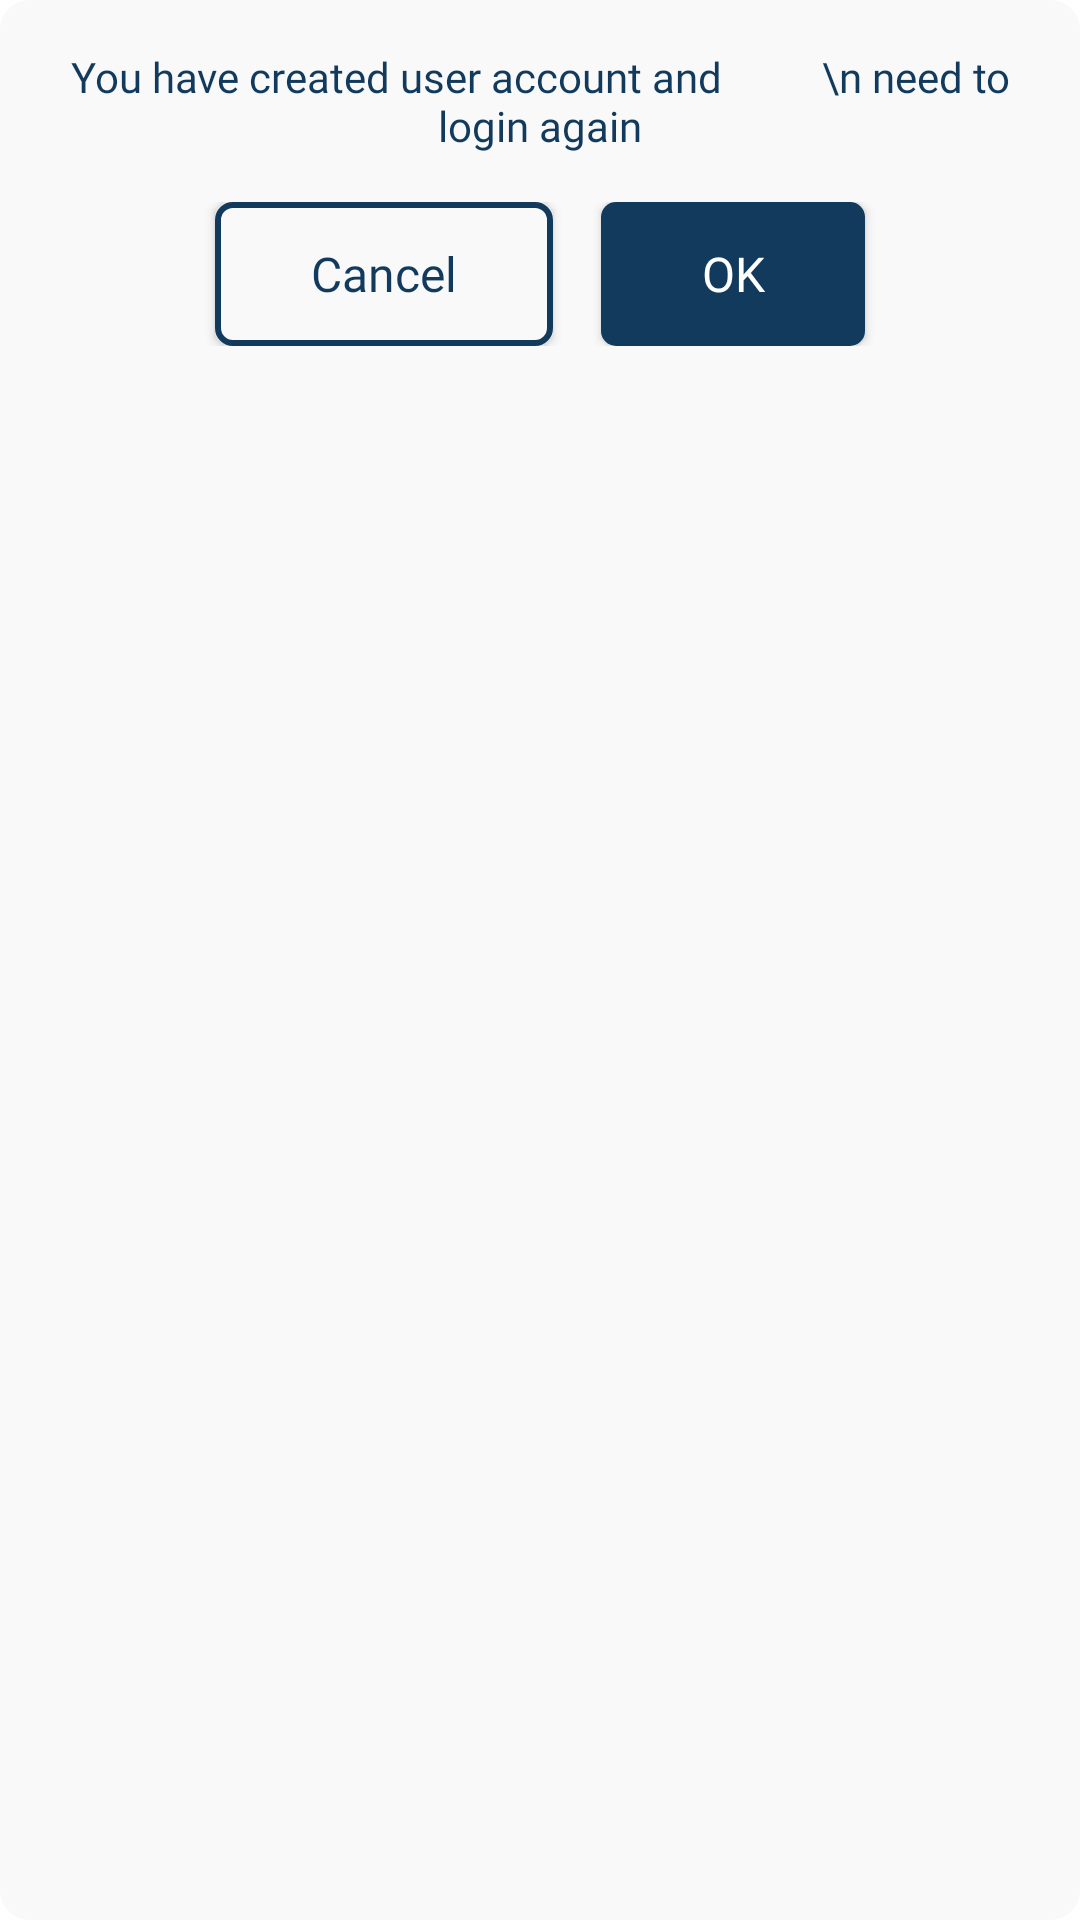

Here is an Android app screen rendered from its layout file. Give the layout XML and the strings, colors and styles it references.
<!-- AndroidManifest.xml: application theme Theme.ChatApplication -->
<!-- res/layout/view_holder_alert_to_login_dialog.xml -->
<?xml version="1.0" encoding="utf-8"?>
<RelativeLayout
    xmlns:android="http://schemas.android.com/apk/res/android"
    android:padding="@dimen/margin_medium_2"
    android:background="@drawable/bg_corner_10_no_stroke_solid_primary"
    android:layout_width="wrap_content"
    android:layout_height="wrap_content">

    <TextView
        android:id="@+id/tvInfo"
        android:text="You have created user account and
         \n need to login again"
        android:textAlignment="center"
        android:layout_centerHorizontal="true"
        android:fontFamily="@font/notosan_regular"
        android:textColor="@color/colorAccent"
        android:layout_width="wrap_content"
        android:layout_height="wrap_content"/>

    <LinearLayout
        android:layout_centerHorizontal="true"
        android:layout_marginTop="@dimen/margin_medium_2"
        android:layout_below="@id/tvInfo"
        android:layout_width="wrap_content"
        android:layout_height="wrap_content">

        <androidx.appcompat.widget.AppCompatButton
            android:id="@+id/btnCancel"
            android:text="@string/cancel"
            android:textAllCaps="false"
            android:layout_marginStart="@dimen/margin_small"
            android:textColor="@color/colorAccent"
            android:fontFamily="@font/yokiedemo_extrabold"
            android:textSize="@dimen/text_regular_2x"
            android:paddingTop="@dimen/dimen_12"
            android:paddingBottom="@dimen/dimen_12"
            android:paddingStart="@dimen/margin_xlarge"
            android:paddingEnd="@dimen/margin_xlarge"
            android:background="@drawable/bg_signup"
            android:layout_width="wrap_content"
            android:layout_height="wrap_content"/>

        <androidx.appcompat.widget.AppCompatButton
            android:id="@+id/btnOK"
            android:text="OK"
            android:layout_marginStart="@dimen/margin_medium_2"
            android:textColor="@color/white"
            android:textAllCaps="false"
            android:elevation="@dimen/margin_xlarge"
            android:fontFamily="@font/yokiedemo_extrabold"
            android:layout_toEndOf="@id/btnCancel"
            android:layout_marginEnd="@dimen/margin_small"
            android:textSize="@dimen/text_regular_2x"
            android:paddingTop="@dimen/dimen_12"
            android:paddingBottom="@dimen/dimen_12"
            android:paddingStart="@dimen/margin_xlarge"
            android:paddingEnd="@dimen/margin_xlarge"
            android:background="@drawable/bg_login"
            android:layout_width="wrap_content"
            android:layout_height="wrap_content"/>

    </LinearLayout>





</RelativeLayout>
<!-- resources referenced by this layout -->
<resources>
  <color name="colorAccent">#113A5D</color>
  <color name="white">#FFFFFFFF</color>
  <dimen name="dimen_12">12dp</dimen>
  <dimen name="margin_medium_2">16dp</dimen>
  <dimen name="margin_small">4dp</dimen>
  <dimen name="margin_xlarge">32dp</dimen>
  <dimen name="text_regular_2x">16sp</dimen>
  <!-- drawable bg_corner_10_no_stroke_solid_primary (drawable) -->
  <?xml version="1.0" encoding="utf-8"?>
  <shape xmlns:android="http://schemas.android.com/apk/res/android">
  
      <corners android:radius="@dimen/dimen_10"/>
      <solid android:color="@color/colorPrimary"/>
  </shape>
  <!-- drawable bg_login (drawable) -->
  <?xml version="1.0" encoding="utf-8"?>
  <shape xmlns:android="http://schemas.android.com/apk/res/android">
      <solid android:color="@color/colorAccent"/>
      <corners android:radius="@dimen/dimen_5dp"/>
  
  </shape>
  <!-- drawable bg_signup (drawable) -->
  <?xml version="1.0" encoding="utf-8"?>
  <shape xmlns:android="http://schemas.android.com/apk/res/android">
      <solid android:color="@color/colorPrimary"/>
      <corners android:radius="@dimen/dimen_5dp"/>
      <stroke android:width="2dp" android:color="@color/colorAccent"/>
  </shape>
  <string name="cancel">Cancel</string>
  <style name="Theme.ChatApplication" parent="Theme.MaterialComponents.Light.NoActionBar">
          
          <item name="colorPrimary">@color/colorPrimary</item>
          <item name="colorPrimaryDark">@color/colorPrimaryDark</item>
  
          
          <item name="colorSecondary">@color/colorSecondaryText</item>
  
  
          <item name="colorAccent">@color/colorAccent</item>
          
          <item name="android:statusBarColor">@color/colorPrimary</item>
          <item name="android:windowLightStatusBar">true</item>
  
  
          
      </style>
  <dimen name="dimen_10">10dp</dimen>
  <color name="colorPrimary">#F9F9F9</color>
  <dimen name="dimen_5dp">5dp</dimen>
  <color name="colorPrimaryDark">#888888</color>
  <color name="colorSecondaryText">#062743</color>
</resources>
